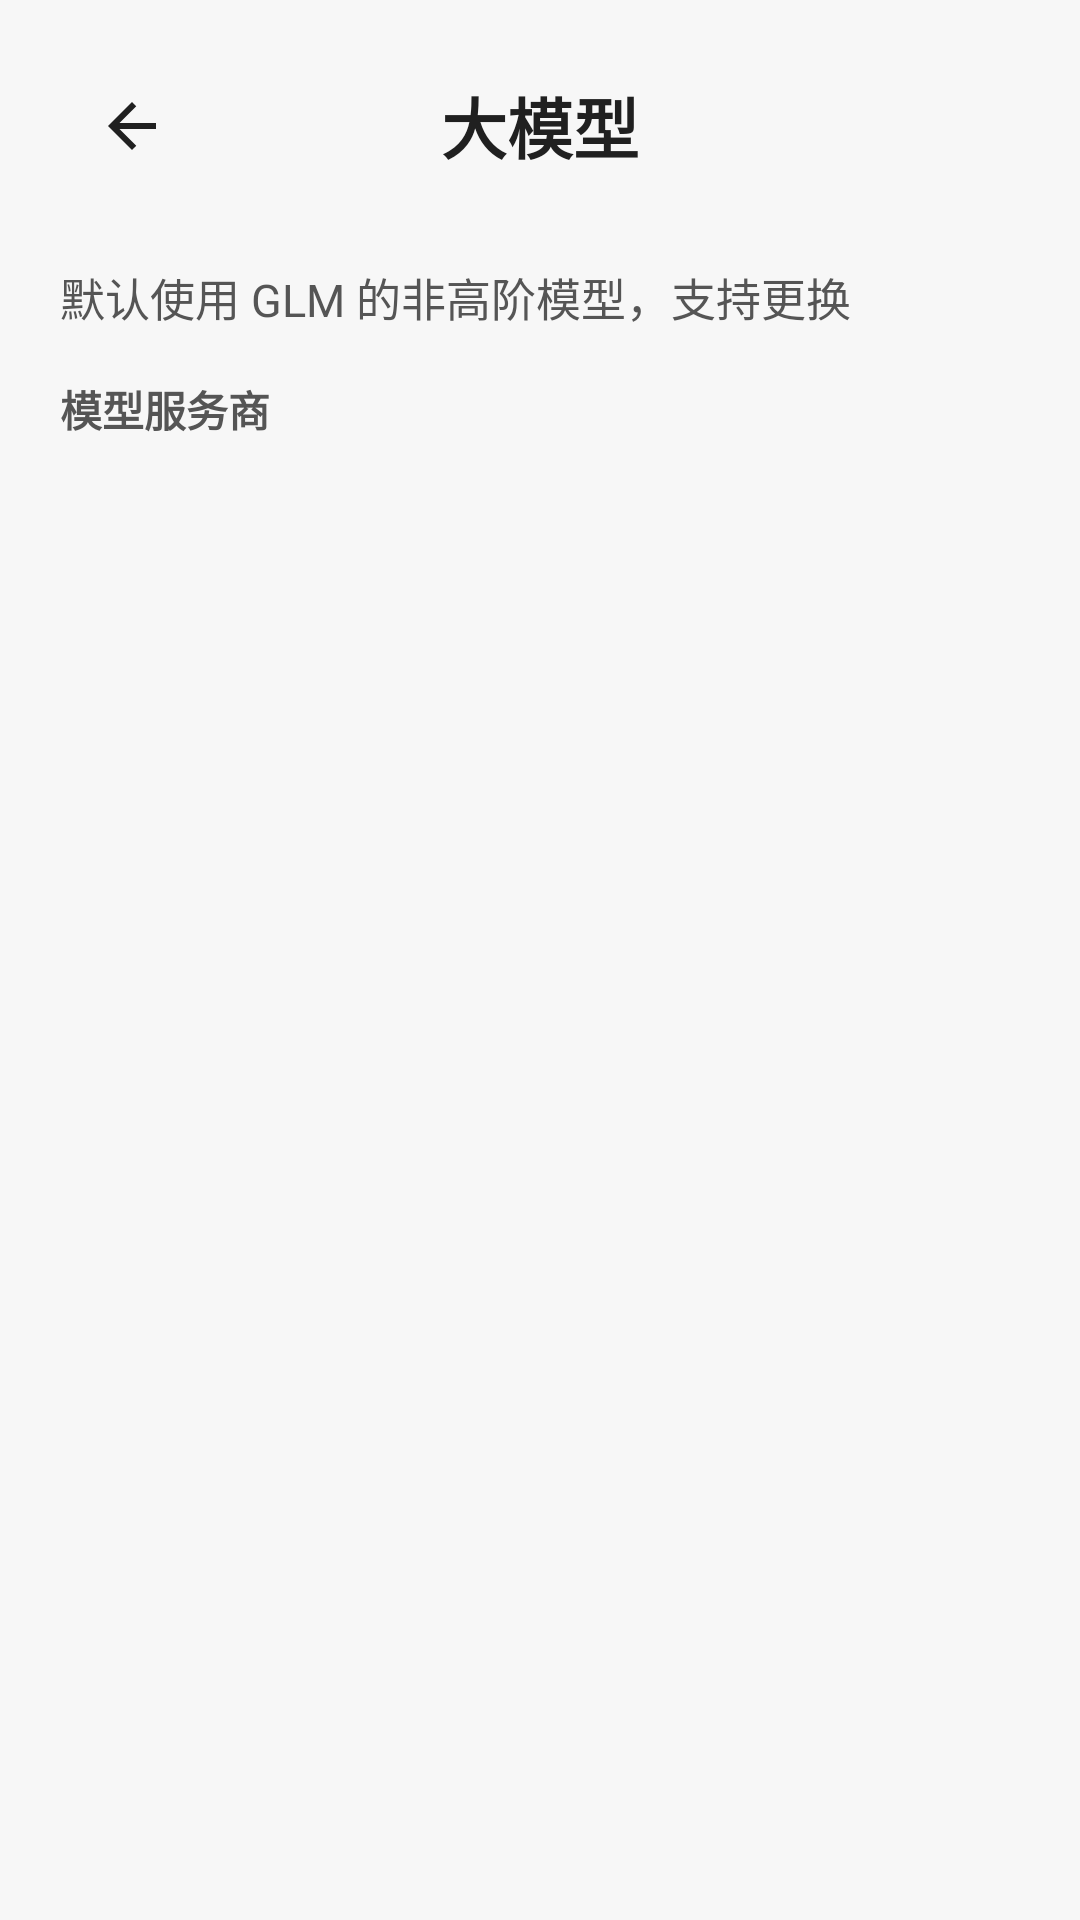

Write the Android layout XML for this screen, with the resource values it uses.
<!-- AndroidManifest.xml: application theme Theme.Basic -->
<!-- res/layout/fragment_reminder_provider_settings.xml -->
<?xml version="1.0" encoding="utf-8"?>
<ScrollView xmlns:android="http://schemas.android.com/apk/res/android"
    xmlns:app="http://schemas.android.com/apk/res-auto"
    android:layout_width="match_parent"
    android:layout_height="match_parent"
    android:background="#F7F7F7"
    android:clipToPadding="false"
    android:fillViewport="true"
    android:overScrollMode="never">

    <LinearLayout
        android:layout_width="match_parent"
        android:layout_height="wrap_content"
        android:orientation="vertical"
        android:paddingStart="20dp"
        android:paddingTop="14dp"
        android:paddingEnd="20dp"
        android:paddingBottom="32dp">

        <FrameLayout
            android:layout_width="match_parent"
            android:layout_height="56dp"
            android:layout_marginBottom="18dp">

            <ImageButton
                android:id="@+id/btn_provider_settings_back"
                android:layout_width="48dp"
                android:layout_height="48dp"
                android:layout_gravity="start|center_vertical"
                android:background="?attr/selectableItemBackgroundBorderless"
                android:contentDescription="@string/back"
                android:padding="12dp"
                android:src="@drawable/ic_arrow_back" />

            <TextView
                android:layout_width="match_parent"
                android:layout_height="match_parent"
                android:gravity="center"
                android:paddingStart="52dp"
                android:paddingEnd="52dp"
                android:text="@string/reminder_provider_settings"
                android:textColor="#202020"
                android:textSize="22sp"
                android:textStyle="bold" />

        </FrameLayout>

        <TextView
            android:id="@+id/tv_provider_default_description"
            android:layout_width="match_parent"
            android:layout_height="wrap_content"
            android:layout_marginBottom="16dp"
            android:text="@string/provider_default_description_fallback"
            android:textColor="#555555"
            android:textSize="15sp" />

        <TextView
            android:layout_width="match_parent"
            android:layout_height="wrap_content"
            android:layout_marginBottom="8dp"
            android:text="@string/provider_preset"
            android:textColor="#555555"
            android:textStyle="bold"
            android:textSize="14sp" />

        <com.google.android.material.chip.ChipGroup
            android:id="@+id/group_provider_presets"
            android:layout_width="match_parent"
            android:layout_height="wrap_content"
            android:layout_marginBottom="16dp"
            app:selectionRequired="true"
            app:singleSelection="true" />

        <LinearLayout
            android:id="@+id/container_provider_details"
            android:layout_width="match_parent"
            android:layout_height="wrap_content"
            android:orientation="vertical"
            android:visibility="gone">

            <com.google.android.material.textfield.TextInputLayout
                android:id="@+id/layout_provider_name"
                style="@style/Widget.Material3.TextInputLayout.OutlinedBox"
                android:layout_width="match_parent"
                android:layout_height="wrap_content"
                android:layout_marginBottom="10dp"
                android:hint="@string/provider_name"
                android:visibility="gone">

                <com.google.android.material.textfield.TextInputEditText
                    android:id="@+id/input_provider_name"
                    android:layout_width="match_parent"
                    android:layout_height="48dp"
                    android:paddingStart="12dp"
                    android:paddingTop="8dp"
                    android:paddingEnd="12dp"
                    android:paddingBottom="8dp"
                    android:textSize="14sp"
                    android:inputType="text"
                    android:maxLength="100"
                    android:singleLine="true" />

            </com.google.android.material.textfield.TextInputLayout>

            <com.google.android.material.textfield.TextInputLayout
                android:id="@+id/layout_provider_endpoint"
                style="@style/Widget.Material3.TextInputLayout.OutlinedBox"
                android:layout_width="match_parent"
                android:layout_height="wrap_content"
                android:layout_marginBottom="10dp"
                android:hint="@string/provider_endpoint">

                <com.google.android.material.textfield.TextInputEditText
                    android:id="@+id/input_provider_endpoint"
                    android:layout_width="match_parent"
                    android:layout_height="48dp"
                    android:paddingStart="12dp"
                    android:paddingTop="8dp"
                    android:paddingEnd="12dp"
                    android:paddingBottom="8dp"
                    android:textSize="14sp"
                    android:inputType="textUri"
                    android:maxLength="2048"
                    android:singleLine="true" />

            </com.google.android.material.textfield.TextInputLayout>

            <com.google.android.material.textfield.TextInputLayout
                android:id="@+id/layout_provider_api_key"
                style="@style/Widget.Material3.TextInputLayout.OutlinedBox"
                android:layout_width="match_parent"
                android:layout_height="wrap_content"
                android:layout_marginBottom="10dp"
                app:endIconMode="password_toggle"
                app:placeholderText="@string/provider_api_key_hint"
                app:placeholderTextAppearance="@style/TextAppearance.Provider.Placeholder"
                app:placeholderTextColor="#999999">

                <com.google.android.material.textfield.TextInputEditText
                    android:id="@+id/input_provider_api_key"
                    android:layout_width="match_parent"
                    android:layout_height="48dp"
                    android:paddingStart="12dp"
                    android:paddingTop="8dp"
                    android:paddingEnd="12dp"
                    android:paddingBottom="8dp"
                    android:textSize="14sp"
                    android:hint="@string/provider_api_key_hint"
                    android:inputType="textPassword"
                    android:maxLength="4096"
                    android:singleLine="true" />

            </com.google.android.material.textfield.TextInputLayout>

            <TextView
                android:id="@+id/tv_provider_model_label"
                android:layout_width="match_parent"
                android:layout_height="wrap_content"
                android:layout_marginBottom="8dp"
                android:text="@string/provider_model"
                android:textColor="#555555"
                android:textSize="14sp" />

            <com.google.android.material.chip.ChipGroup
                android:id="@+id/group_provider_models"
                android:layout_width="match_parent"
                android:layout_height="wrap_content"
                android:layout_marginBottom="16dp"
                app:selectionRequired="true"
                app:singleSelection="true" />

            <com.google.android.material.textfield.TextInputLayout
                android:id="@+id/layout_provider_model"
                style="@style/Widget.Material3.TextInputLayout.OutlinedBox"
                android:layout_width="match_parent"
                android:layout_height="wrap_content"
                android:layout_marginBottom="12dp"
                android:hint="@string/provider_model"
                android:visibility="gone">

                <com.google.android.material.textfield.TextInputEditText
                    android:id="@+id/input_provider_model"
                    android:layout_width="match_parent"
                    android:layout_height="48dp"
                    android:paddingStart="12dp"
                    android:paddingTop="8dp"
                    android:paddingEnd="12dp"
                    android:paddingBottom="8dp"
                    android:textSize="14sp"
                    android:inputType="text"
                    android:maxLength="200"
                    android:singleLine="true" />

            </com.google.android.material.textfield.TextInputLayout>

            <LinearLayout
                android:layout_width="match_parent"
                android:layout_height="wrap_content"
                android:gravity="center_vertical"
                android:orientation="horizontal">

                <com.google.android.material.progressindicator.CircularProgressIndicator
                    android:id="@+id/progress_provider_test"
                    android:layout_width="24dp"
                    android:layout_height="24dp"
                    android:layout_marginEnd="10dp"
                    android:visibility="gone"
                    app:indicatorSize="24dp"
                    app:trackThickness="3dp" />

                <TextView
                    android:id="@+id/tv_provider_test_status"
                    android:layout_width="0dp"
                    android:layout_height="wrap_content"
                    android:layout_weight="1"
                    android:textSize="14sp"
                    android:visibility="gone" />

            </LinearLayout>

            <LinearLayout
                android:layout_width="match_parent"
                android:layout_height="wrap_content"
                android:layout_marginTop="20dp"
                android:orientation="horizontal">

                <com.google.android.material.button.MaterialButton
                    android:id="@+id/btn_test_provider"
                    style="@style/Widget.Material3.Button.OutlinedButton"
                    android:layout_width="0dp"
                    android:layout_height="52dp"
                    android:layout_weight="1"
                    android:text="@string/test_provider" />

                <com.google.android.material.button.MaterialButton
                    android:id="@+id/btn_save_provider"
                    android:layout_width="0dp"
                    android:layout_height="52dp"
                    android:layout_marginStart="10dp"
                    android:layout_weight="1"
                    android:text="@string/test_and_enable_provider" />

            </LinearLayout>

            <com.google.android.material.button.MaterialButton
                android:id="@+id/btn_delete_provider"
                style="@style/Widget.Material3.Button.OutlinedButton"
                android:layout_width="match_parent"
                android:layout_height="48dp"
                android:layout_marginTop="12dp"
                android:text="@string/delete"
                android:visibility="gone" />

        </LinearLayout>

    </LinearLayout>

</ScrollView>
<!-- resources referenced by this layout -->
<resources>
  <!-- drawable ic_arrow_back (drawable) -->
  <?xml version="1.0" encoding="utf-8"?>
  <vector xmlns:android="http://schemas.android.com/apk/res/android"
      android:width="24dp"
      android:height="24dp"
      android:viewportWidth="24"
      android:viewportHeight="24">
      <path
          android:fillColor="#202020"
          android:pathData="M20,11H7.83L13.42,5.41L12,4L4,12L12,20L13.42,18.59L7.83,13H20V11Z" />
  </vector>
  <string name="back">返回</string>
  <string name="delete">删除</string>
  <string name="provider_api_key_hint">API Key 只存储在手机本地</string>
  <string name="provider_default_description_fallback">默认使用 GLM 的非高阶模型，支持更换</string>
  <string name="provider_endpoint">Chat Completions 接口地址</string>
  <string name="provider_model">模型名</string>
  <string name="provider_name">服务商名称</string>
  <string name="provider_preset">模型服务商</string>
  <string name="reminder_provider_settings">大模型</string>
  <string name="test_and_enable_provider">保存并启用</string>
  <string name="test_provider">测试连接</string>
  <style name="TextAppearance.Provider.Placeholder" parent="TextAppearance.Material3.BodyLarge">
          <item name="android:textSize">13sp</item>
      </style>
  <style name="Theme.Basic" parent="Base.Theme.Basic" />
  <style name="Base.Theme.Basic" parent="Theme.Material3.DayNight.NoActionBar">
          
          
      </style>
</resources>
